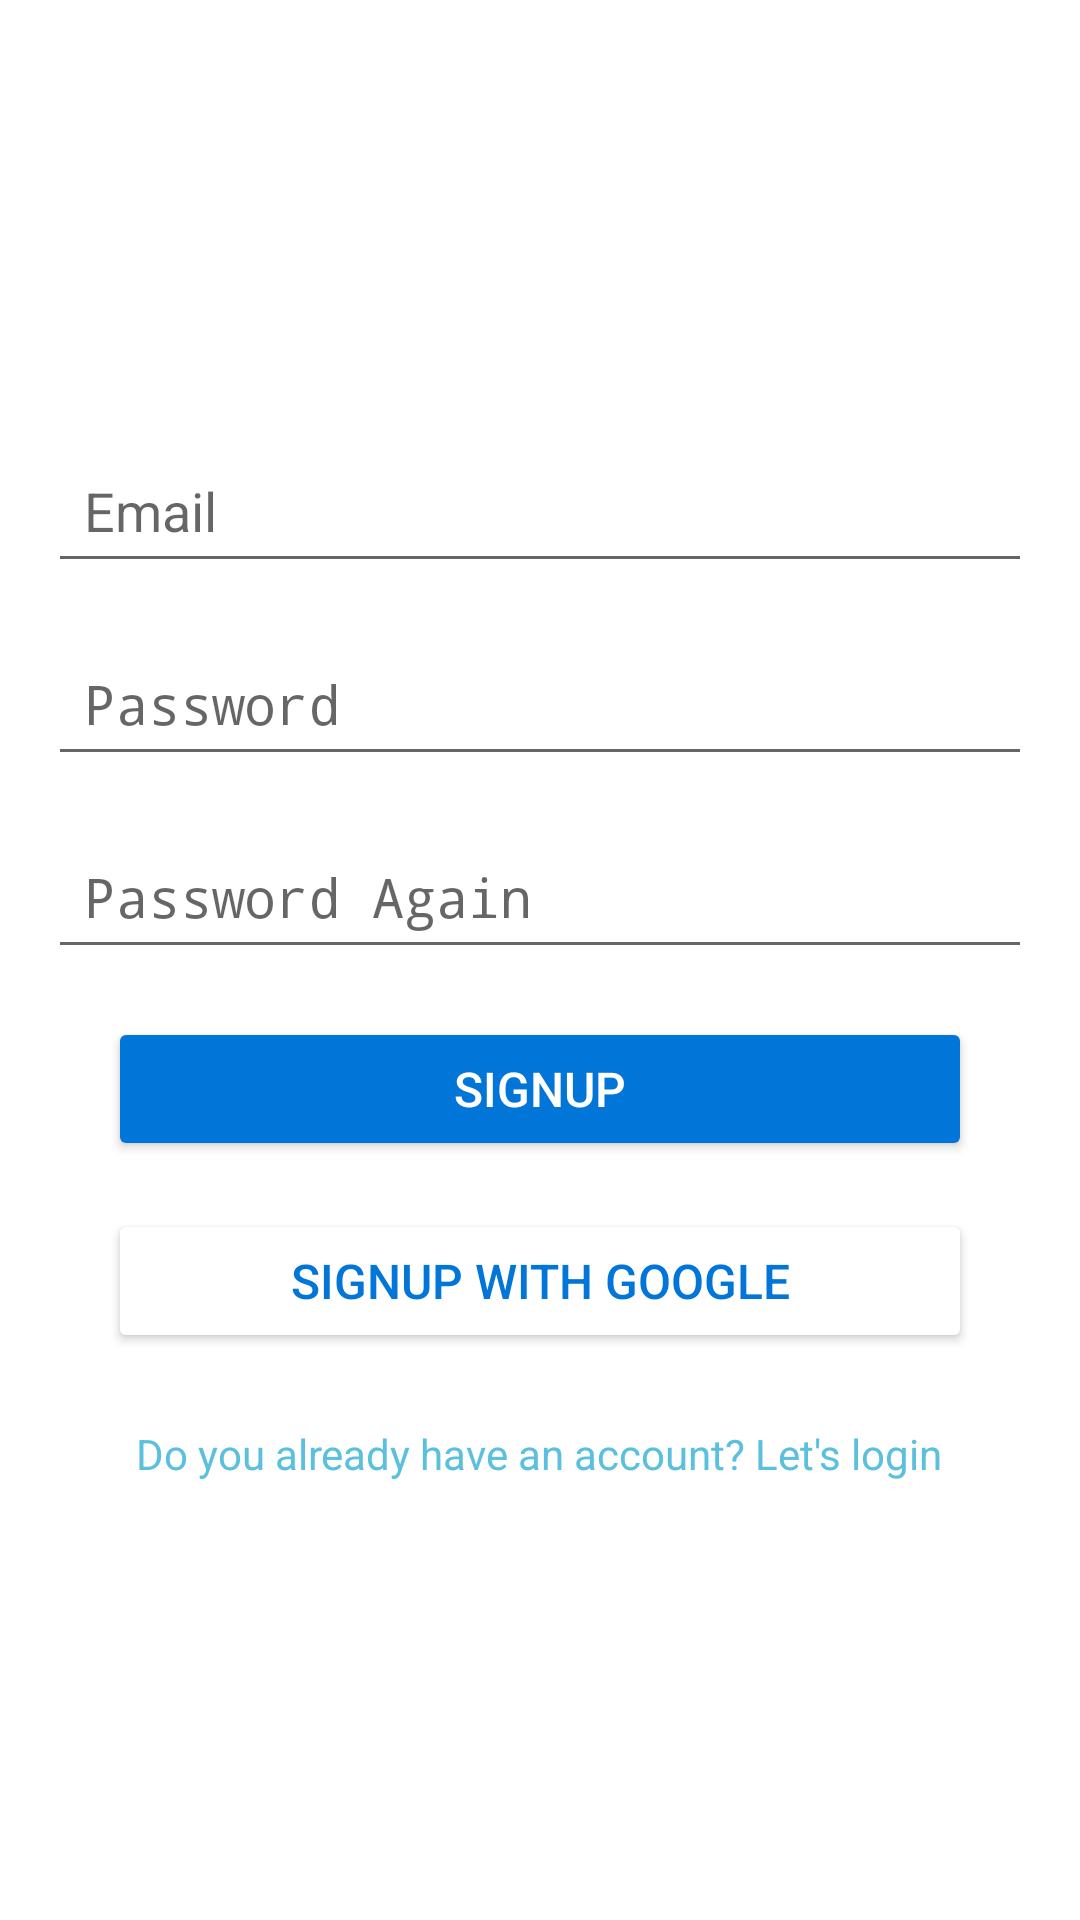

Android layout source for this screen:
<!-- AndroidManifest.xml: activity theme Theme.AppCompat.DayNight.NoActionBar -->
<!-- res/layout/activity_signup.xml -->
<?xml version="1.0" encoding="utf-8"?>
<LinearLayout xmlns:android="http://schemas.android.com/apk/res/android"
    android:orientation="vertical"
    android:layout_width="match_parent"
    android:layout_height="match_parent"
    android:padding="16dp"
    android:gravity="center"
    android:background="@color/white">

    
    <EditText
        android:id="@+id/emailInputSignup"
        android:layout_width="match_parent"
        android:layout_height="wrap_content"
        android:hint="Email"
        android:inputType="textEmailAddress"
        android:padding="12dp"
        android:layout_marginBottom="16dp"/>

    
    <EditText
        android:id="@+id/passwordInputSignup"
        android:layout_width="match_parent"
        android:layout_height="wrap_content"
        android:hint="Password"
        android:inputType="textPassword"
        android:padding="12dp"
        android:layout_marginBottom="16dp"/>

    
    <EditText
        android:id="@+id/passwordAgainInputSignup"
        android:layout_width="match_parent"
        android:layout_height="wrap_content"
        android:hint="Password Again"
        android:inputType="textPassword"
        android:padding="12dp"
        android:layout_marginBottom="16dp"/>

    
    <Button
        android:id="@+id/signupButton"
        android:layout_width="match_parent"
        android:layout_height="wrap_content"
        android:text="SIGNUP"
        android:backgroundTint="@color/primary"
        android:textColor="@color/white"
        android:padding="12dp"
        android:textSize="16sp"
        android:layout_marginLeft="20sp"
        android:layout_marginRight="20sp"
        android:layout_marginBottom="16dp"/>

    
    <Button
        android:id="@+id/signupWithGoogleButton"
        android:layout_width="match_parent"
        android:layout_height="wrap_content"
        android:text="Signup with Google"
        android:backgroundTint="@android:color/white"
        android:textColor="@color/primary"
        android:elevation="4dp"
        android:padding="12dp"
        android:textSize="16sp"
        android:layout_marginLeft="20sp"
        android:layout_marginRight="20sp"
        android:layout_marginBottom="24dp"/>

    
    <TextView
        android:id="@+id/navigateLoginFromSignup"
        android:layout_width="wrap_content"
        android:layout_height="wrap_content"
        android:text="Do you already have an account? Let's login"
        android:textColor="@color/info"
        android:layout_gravity="center"
        android:clickable="true"
        android:focusable="true"/>

</LinearLayout>
<!-- resources referenced by this layout -->
<resources>
  <color name="info">#5bc0de</color>
  <color name="primary">#0275d8</color>
  <color name="white">#FFFFFFFF</color>
</resources>
